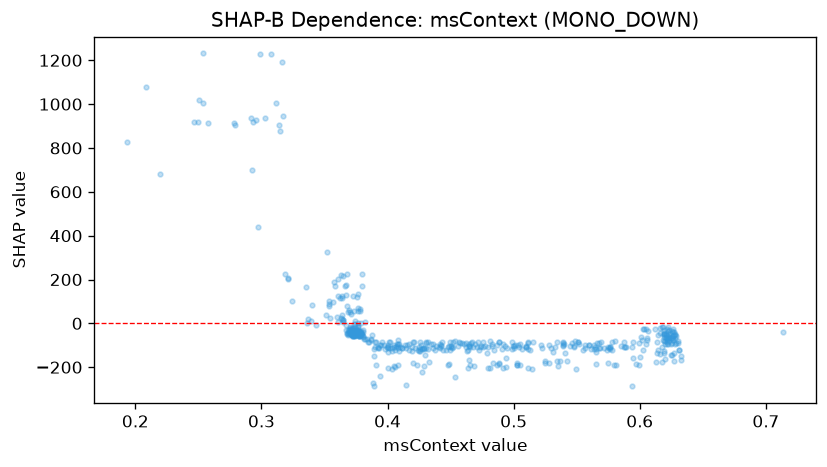

Source data for this figure (header and first rows):
feature_value, shap_value
0.605, -23.92
0.3537, 79.12
0.4647, -103.1
0.5945, -83.51
0.258, 915.6
0.5113, -83.51
0.3775, -51.09
0.3772, -58.94
0.4622, -90.77
0.4002, -100.1
0.6245, -95.24
0.4135, -97.04
0.4425, -101.1
0.4112, -113.3
0.6148, -54.94
0.3735, -36.86
0.3738, -47.5
0.501, -100.1
0.4947, -110.2
0.4072, -92.87
0.4437, -119.6
0.397, -99.51
0.3363, 0.2465
0.369, -32.01
0.3902, -83.51
0.6227, -65.54
0.365, 5.97
0.3765, -36.21
0.3245, 102.5
0.3715, -19.07
0.4882, -83.51
0.4085, -75.63
0.6212, -25.83
0.5278, -98.2
0.5642, -106
0.4117, -110.3
0.6223, -71.71
0.3435, -7.007
0.3747, -45.68
0.6035, -25.1
0.5477, -103.1
0.368, -45.68
0.3717, -55.38
0.3733, -34.84
0.375, -24.11
0.2463, 920.5
0.3758, -36.86
0.4812, -79.15
0.3688, -45.27
0.3728, -41.71
0.3113, 1004
0.4305, -89.78
0.3753, -40.83
0.3767, -36.86
0.3803, -62.21
0.3747, -55.38
0.7138, -40.66
0.3923, -113.3
0.4308, -83.51
0.566, -89.78
... 469 more rows
